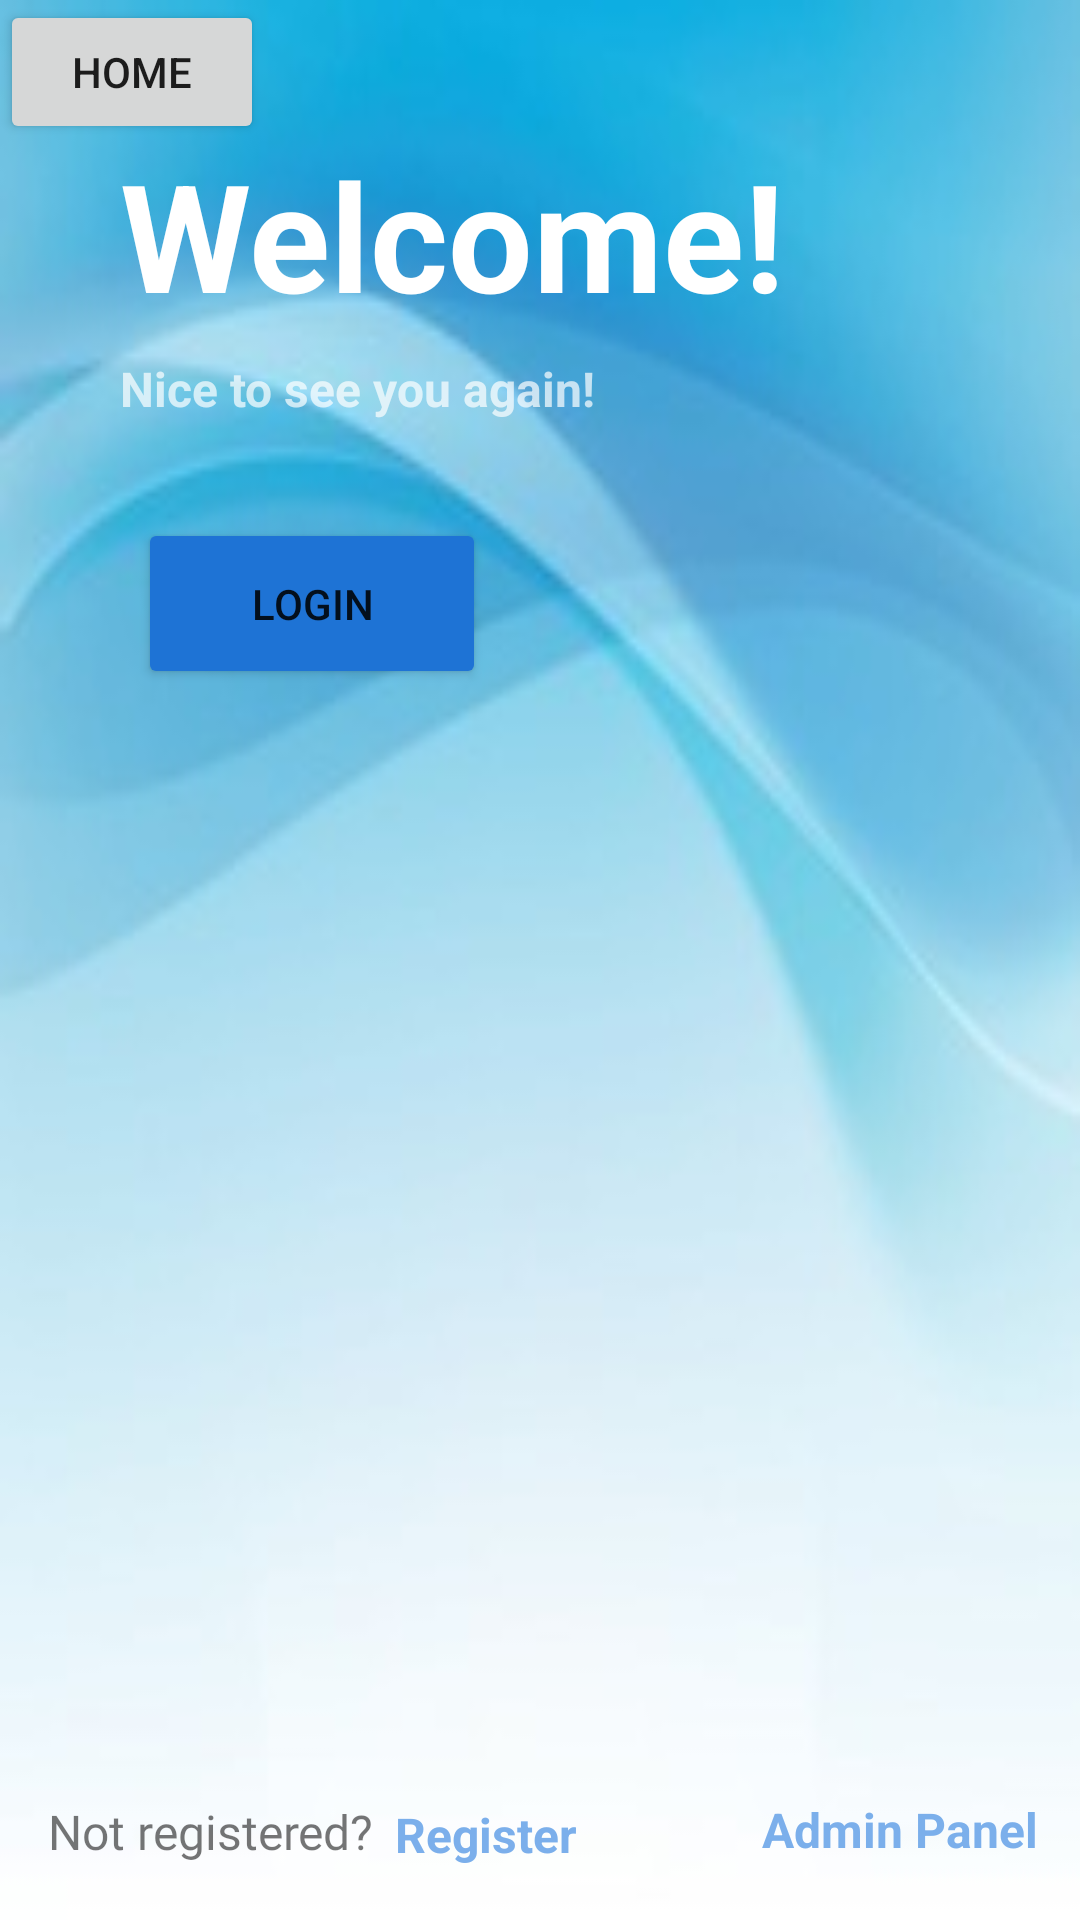

This screen was rendered from an Android layout file. Write that file and the resources it references.
<!-- AndroidManifest.xml: activity theme Theme.AppCompat.Light.NoActionBar -->
<!-- res/layout/activity_main.xml -->
<?xml version="1.0" encoding="utf-8"?>
<androidx.constraintlayout.widget.ConstraintLayout xmlns:android="http://schemas.android.com/apk/res/android"
    xmlns:app="http://schemas.android.com/apk/res-auto"
    xmlns:tools="http://schemas.android.com/tools"
    android:id="@+id/login"
    android:layout_width="match_parent"
    android:layout_height="match_parent"
    android:background="@drawable/welcome_screen"
    tools:context=".MainActivity">

    <TextView
        android:id="@+id/textView1"
        android:layout_width="wrap_content"
        android:layout_height="wrap_content"
        android:layout_marginLeft="16dp"
        android:fontFamily="@font/averia_libre_light"
        android:text="Not registered?"
        android:textSize="16sp"
        app:layout_constraintBottom_toBottomOf="parent"
        app:layout_constraintHorizontal_bias="0.0"
        app:layout_constraintLeft_toLeftOf="parent"
        app:layout_constraintRight_toRightOf="parent"
        app:layout_constraintTop_toTopOf="parent"
        app:layout_constraintVertical_bias="0.97" />

    <TextView
        android:id="@+id/register"
        android:layout_width="wrap_content"
        android:layout_height="wrap_content"
        android:layout_marginStart="4dp"
        android:layout_marginTop="8dp"
        android:layout_marginEnd="8dp"
        android:layout_marginBottom="8dp"
        android:text="Register"
        android:textColor="@color/primaryTextColor"
        android:textSize="16sp"
        android:textStyle="bold"
        app:layout_constraintBottom_toBottomOf="parent"
        app:layout_constraintEnd_toEndOf="parent"
        app:layout_constraintHorizontal_bias="0.019"
        app:layout_constraintStart_toEndOf="@+id/textView1"
        app:layout_constraintTop_toTopOf="parent"
        app:layout_constraintVertical_bias="0.984"
        android:layout_marginLeft="4dp"
        android:layout_marginRight="8dp" />

    <TextView
        android:id="@+id/textView2"
        android:layout_width="wrap_content"
        android:layout_height="wrap_content"
        android:layout_marginStart="40dp"
        android:layout_marginTop="36dp"
        android:layout_marginEnd="8dp"
        android:layout_marginBottom="8dp"
        android:text="Welcome!"
        android:textColor="@color/white"
        android:textSize="50sp"
        android:textStyle="bold"
        app:layout_constraintBottom_toTopOf="@+id/textView1"
        app:layout_constraintEnd_toEndOf="parent"
        app:layout_constraintHorizontal_bias="0.0"
        app:layout_constraintStart_toStartOf="parent"
        app:layout_constraintTop_toTopOf="parent"
        app:layout_constraintVertical_bias="0.018"
        android:layout_marginLeft="40dp"
        android:layout_marginRight="8dp" />

    <TextView
        android:id="@+id/textView3"
        android:layout_width="wrap_content"
        android:layout_height="wrap_content"
        android:layout_marginStart="40dp"
        android:layout_marginEnd="8dp"
        android:layout_marginBottom="8dp"
        android:text="Nice to see you again!"
        android:textColor="@color/colorWhite"
        android:alpha="0.7"
        android:textSize="16sp"
        android:textStyle="bold"
        app:layout_constraintBottom_toTopOf="@+id/textView1"
        app:layout_constraintEnd_toEndOf="parent"
        app:layout_constraintHorizontal_bias="0.0"
        app:layout_constraintStart_toStartOf="parent"
        app:layout_constraintTop_toBottomOf="@+id/textView2"
        app:layout_constraintVertical_bias="0.016"
        android:layout_marginRight="8dp"
        android:layout_marginLeft="40dp" />


    <Button
        android:id="@+id/loginbtn"
        android:layout_width="116dp"
        android:layout_height="57dp"
        android:backgroundTint="#1e73d5"
        android:text="Login"
        app:layout_constraintBottom_toBottomOf="parent"
        app:layout_constraintEnd_toEndOf="parent"
        app:layout_constraintHorizontal_bias="0.189"
        app:layout_constraintLeft_toLeftOf="parent"
        app:layout_constraintRight_toRightOf="@id/register"
        app:layout_constraintStart_toStartOf="parent"
        app:layout_constraintTop_toTopOf="parent"
        app:layout_constraintVertical_bias="0.296" />

    <TextView
        android:id="@+id/admin"
        android:layout_width="wrap_content"
        android:layout_height="wrap_content"
        android:layout_marginStart="4dp"
        android:layout_marginTop="8dp"
        android:layout_marginEnd="8dp"
        android:layout_marginBottom="8dp"
        android:text="Admin Panel"
        android:textColor="@color/primaryTextColor"
        android:textSize="16sp"
        android:textStyle="bold"
        app:layout_constraintBottom_toBottomOf="parent"
        app:layout_constraintEnd_toEndOf="parent"
        app:layout_constraintHorizontal_bias="0.955"
        app:layout_constraintStart_toEndOf="@+id/textView1"
        app:layout_constraintTop_toTopOf="parent"
        app:layout_constraintVertical_bias="0.981"
        android:layout_marginLeft="4dp"
        android:layout_marginRight="8dp" />

    <Button
        android:id="@+id/home1"
        android:layout_width="wrap_content"
        android:layout_height="wrap_content"
        android:text="Home"
        tools:layout_editor_absoluteX="84dp"
        tools:layout_editor_absoluteY="292dp" />


</androidx.constraintlayout.widget.ConstraintLayout>
<!-- resources referenced by this layout -->
<resources>
  <color name="colorWhite">#FFFFFF</color>
  <color name="primaryTextColor">#7bafeb</color>
  <color name="white">#FFFFFFFF</color>
  <!-- drawable welcome_screen: jpg bitmap (drawable, 28616 bytes) -->
</resources>
